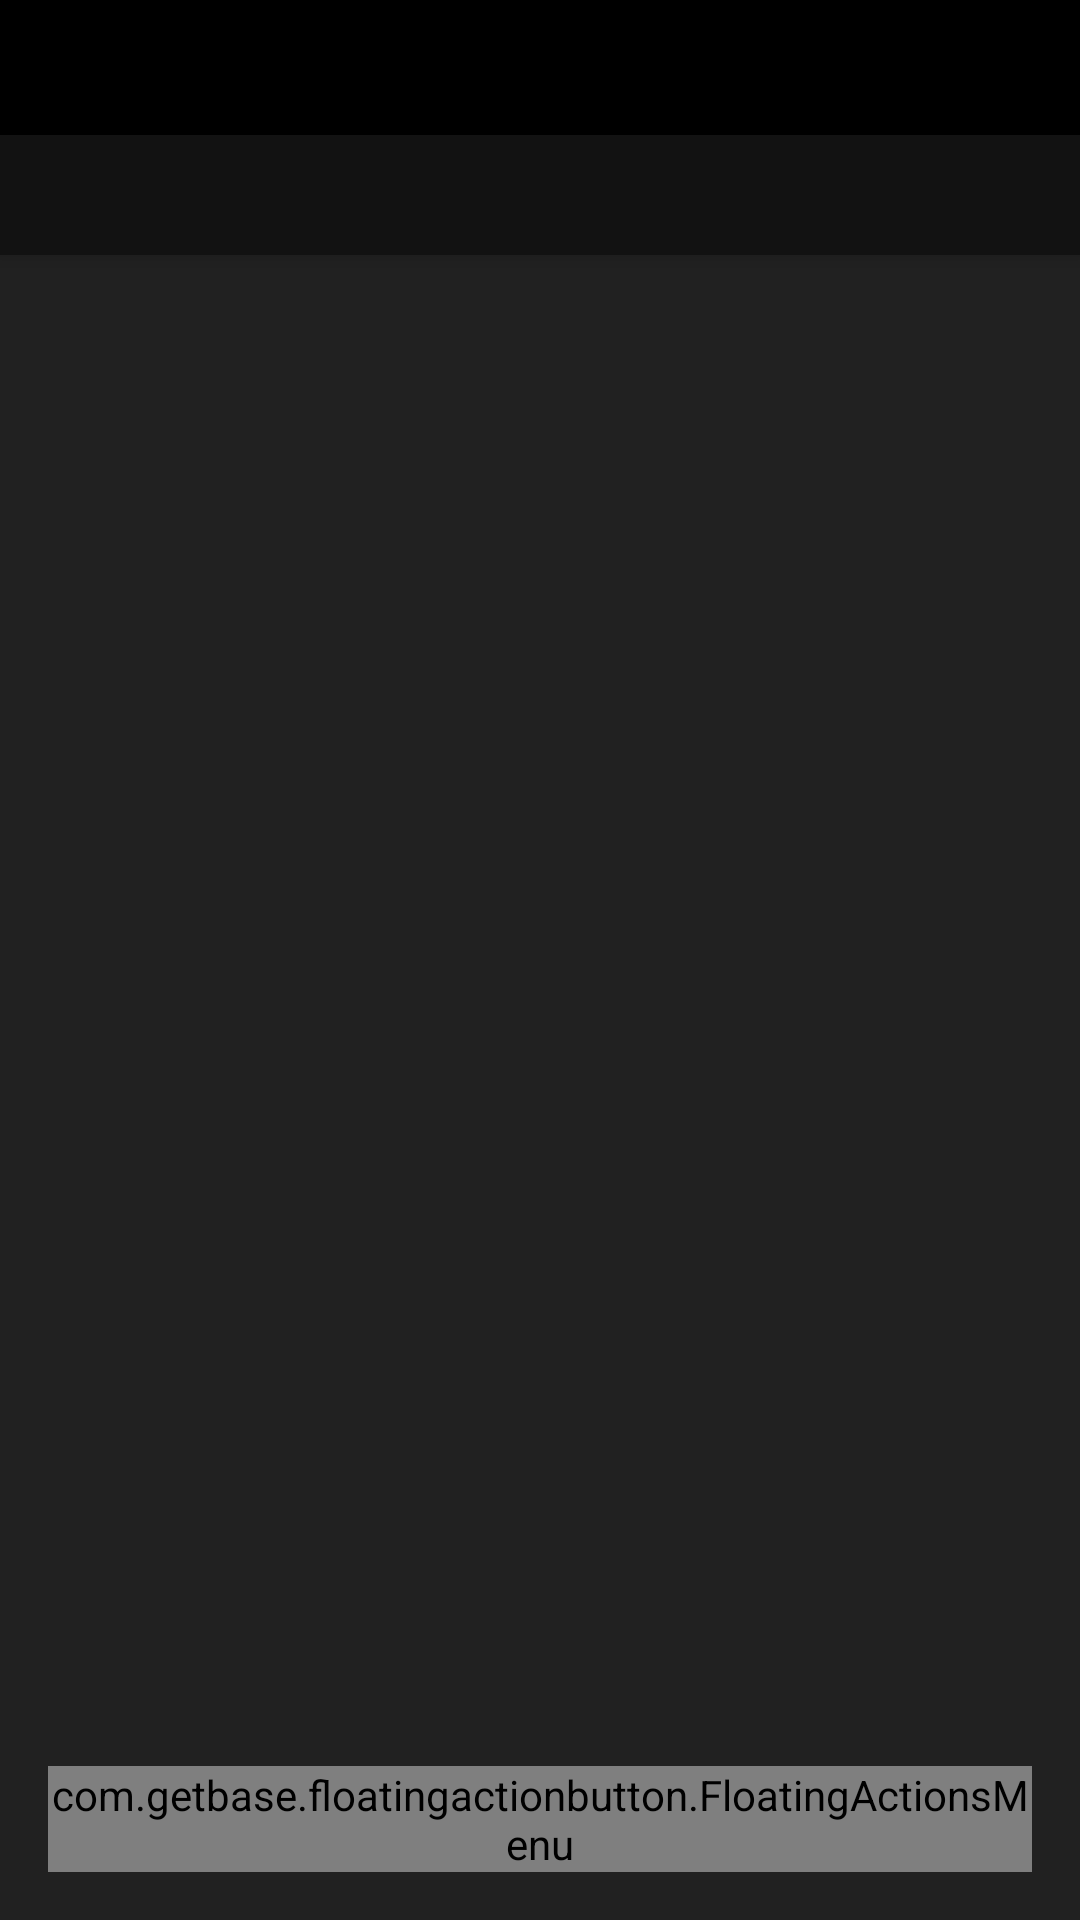

Layout XML and referenced resources for this Android screen:
<!-- AndroidManifest.xml: application theme AppTheme -->
<!-- res/layout/activity_main.xml -->
<?xml version="1.0" encoding="utf-8"?>
<androidx.drawerlayout.widget.DrawerLayout xmlns:android="http://schemas.android.com/apk/res/android"
    xmlns:app="http://schemas.android.com/apk/res-auto"
    xmlns:tools="http://schemas.android.com/tools"
    android:id="@+id/drawerLayoutId"
    android:layout_width="match_parent"
    android:layout_height="match_parent"
    android:background="#212121"
    android:fitsSystemWindows="true"
    tools:context=".MainActivity"
    tools:openDrawer="start">

    <com.google.android.material.navigation.NavigationView
        android:id="@+id/nav_view"
        android:layout_width="wrap_content"
        android:layout_height="match_parent"
        android:layout_gravity="start"
        app:headerLayout="@layout/nav_drawer_header_layout"
        app:itemTextColor="@color/colorAccent"
        app:menu="@menu/nav_drawer_menu"
        android:theme="@style/NavigationView"
        android:background="#121212"/>

    <androidx.coordinatorlayout.widget.CoordinatorLayout
        android:layout_width="match_parent"
        android:layout_height="match_parent"
        android:background="#212121">

        <com.google.android.material.appbar.AppBarLayout
            android:layout_width="match_parent"
            android:layout_height="wrap_content"
            android:theme="@style/AppTheme.AppBarOverlay">

            <androidx.appcompat.widget.Toolbar
                android:id="@+id/toolbar"
                android:layout_width="match_parent"
                android:layout_height="45dp"
                android:background="#000000"
                app:layout_scrollFlags="scroll|enterAlways|snap"
                app:popupTheme="@style/ThemeOverlay.AppCompat.Light" />

            <com.google.android.material.tabs.TabLayout
                android:id="@+id/tabs"
                android:layout_width="wrap_content"
                android:layout_height="40dp"
                android:layout_gravity="center_horizontal"
                android:background="#151515"
                android:overScrollMode="never"
                app:tabGravity="fill"
                app:tabIndicatorColor="#FFE23B"
                app:tabMode="scrollable"
                app:tabTextColor="#FFF" />
        </com.google.android.material.appbar.AppBarLayout>

        <androidx.viewpager.widget.ViewPager
            android:id="@+id/view_pager"
            android:layout_width="match_parent"
            android:layout_height="match_parent"
            app:layout_behavior="@string/appbar_scrolling_view_behavior" />


        <com.getbase.floatingactionbutton.FloatingActionsMenu
            android:id="@+id/customfab"
            android:layout_width="wrap_content"
            android:layout_height="wrap_content"
            android:layout_gravity="bottom|end"
            android:layout_margin="@dimen/fab_margin"
            app:fab_addButtonColorNormal="#424242"
            app:fab_addButtonColorPressed="#212121"
            app:fab_addButtonPlusIconColor="#FFE23B"
            app:fab_labelStyle="@style/customfab">

            <com.getbase.floatingactionbutton.FloatingActionButton
                android:id="@+id/uploadFabButton"
                android:layout_width="wrap_content"
                android:layout_height="wrap_content"
                app:fab_colorNormal="#424242"
                app:fab_colorPressed="#212121"
                app:fab_icon="@drawable/ic_file_upload_black_24dp"
                app:fab_size="mini"
                app:fab_title="Upload" />

            <com.getbase.floatingactionbutton.FloatingActionButton
                android:id="@+id/createFabButton"
                android:layout_width="wrap_content"
                android:layout_height="wrap_content"
                app:fab_colorNormal="#424242"
                app:fab_colorPressed="#212121"
                app:fab_icon="@drawable/outline_create_24"
                app:fab_size="mini"
                app:fab_title="Create" />


        </com.getbase.floatingactionbutton.FloatingActionsMenu>
    </androidx.coordinatorlayout.widget.CoordinatorLayout>


</androidx.drawerlayout.widget.DrawerLayout>
<!-- res/layout/nav_drawer_header_layout.xml (included above) -->
<?xml version="1.0" encoding="utf-8"?>
<androidx.constraintlayout.widget.ConstraintLayout xmlns:android="http://schemas.android.com/apk/res/android"
    xmlns:app="http://schemas.android.com/apk/res-auto"
    xmlns:tools="http://schemas.android.com/tools"
    android:layout_width="match_parent"
    android:layout_height="180dp"
    android:background="#000000"
    android:orientation="vertical">

    <ImageView
        android:id="@+id/imageView3"
        android:layout_width="75dp"
        android:layout_height="75dp"
        android:layout_marginTop="24dp"
        android:src="@drawable/icon_small"
        app:layout_constraintEnd_toEndOf="parent"
        app:layout_constraintStart_toStartOf="parent"
        app:layout_constraintTop_toTopOf="parent" />

    <TextView
        android:layout_width="wrap_content"
        android:layout_height="wrap_content"
        android:layout_marginTop="19dp"
        android:layout_marginBottom="50dp"
        android:text="@string/app_name"
        android:textSize="24sp"
        app:layout_constraintBottom_toBottomOf="parent"
        app:layout_constraintEnd_toEndOf="parent"
        app:layout_constraintStart_toStartOf="parent"
        app:layout_constraintTop_toBottomOf="@+id/imageView3" />

</androidx.constraintlayout.widget.ConstraintLayout>
<!-- resources referenced by this layout -->
<resources>
  <color name="colorAccent">#FFE23B</color>
  <dimen name="fab_margin">16dp</dimen>
  <!-- drawable ic_file_upload_black_24dp (drawable) -->
  <vector android:height="24dp" android:tint="#FFE23B"
      android:viewportHeight="24.0" android:viewportWidth="24.0"
      android:width="24dp" xmlns:android="http://schemas.android.com/apk/res/android">
      <path android:fillColor="#FF000000" android:pathData="M9,16h6v-6h4l-7,-7 -7,7h4zM5,18h14v2L5,20z"/>
  </vector>
  <!-- drawable icon_small: png bitmap (drawable, 24855 bytes) -->
  <!-- drawable outline_create_24 (drawable) -->
  <vector xmlns:android="http://schemas.android.com/apk/res/android"
      android:width="24dp"
      android:height="24dp"
      android:viewportWidth="24"
      android:viewportHeight="24">
    <path
        android:fillColor="#FFE23B"
        android:pathData="M3,17.25V21h3.75L17.81,9.94l-3.75,-3.75L3,17.25zM5.92,19H5v-0.92l9.06,-9.06 0.92,0.92L5.92,19zM20.71,5.63l-2.34,-2.34c-0.2,-0.2 -0.45,-0.29 -0.71,-0.29s-0.51,0.1 -0.7,0.29l-1.83,1.83 3.75,3.75 1.83,-1.83c0.39,-0.39 0.39,-1.02 0,-1.41z"/>
  </vector>
  <string name="app_name">Meme Drop: W3MG</string>
  <style name="AppTheme.AppBarOverlay" parent="ThemeOverlay.AppCompat.Dark.ActionBar" />
  <style name="NavigationView">
          <item name="android:textColorSecondary">@color/colorNav</item>
      </style>
  <style name="customfab">
          <item name="android:background">@drawable/float_bg</item>
          <item name="android:textColor">#FFE23B</item>
          <item name="android:textStyle">bold</item>
          <item name="android:padding">6dp</item>
      </style>
  <style name="AppTheme" parent="Theme.AppCompat.DayNight.NoActionBar">
          
          <item name="colorPrimary">#121212</item>
          <item name="colorPrimaryDark">#000000</item>
          <item name="colorAccent">@color/colorAccent</item>
          <item name="android:textColor">#FFE23B</item>
          <item name="android:statusBarColor">#00000000</item>
      </style>
  <color name="colorNav">#FFDD00</color>
  <!-- drawable float_bg (drawable) -->
  <?xml version="1.0" encoding="utf-8"?>
  <selector xmlns:android="http://schemas.android.com/apk/res/android">
      <item android:state_pressed="false">
          <shape android:shape="rectangle">
              <gradient
                  android:startColor="#323232"
                  android:endColor="#000000"
                  android:type="linear"
                  android:angle="135"/>
              <corners
                  android:radius="10dp"/>
          </shape>
      </item>
  </selector>
</resources>
